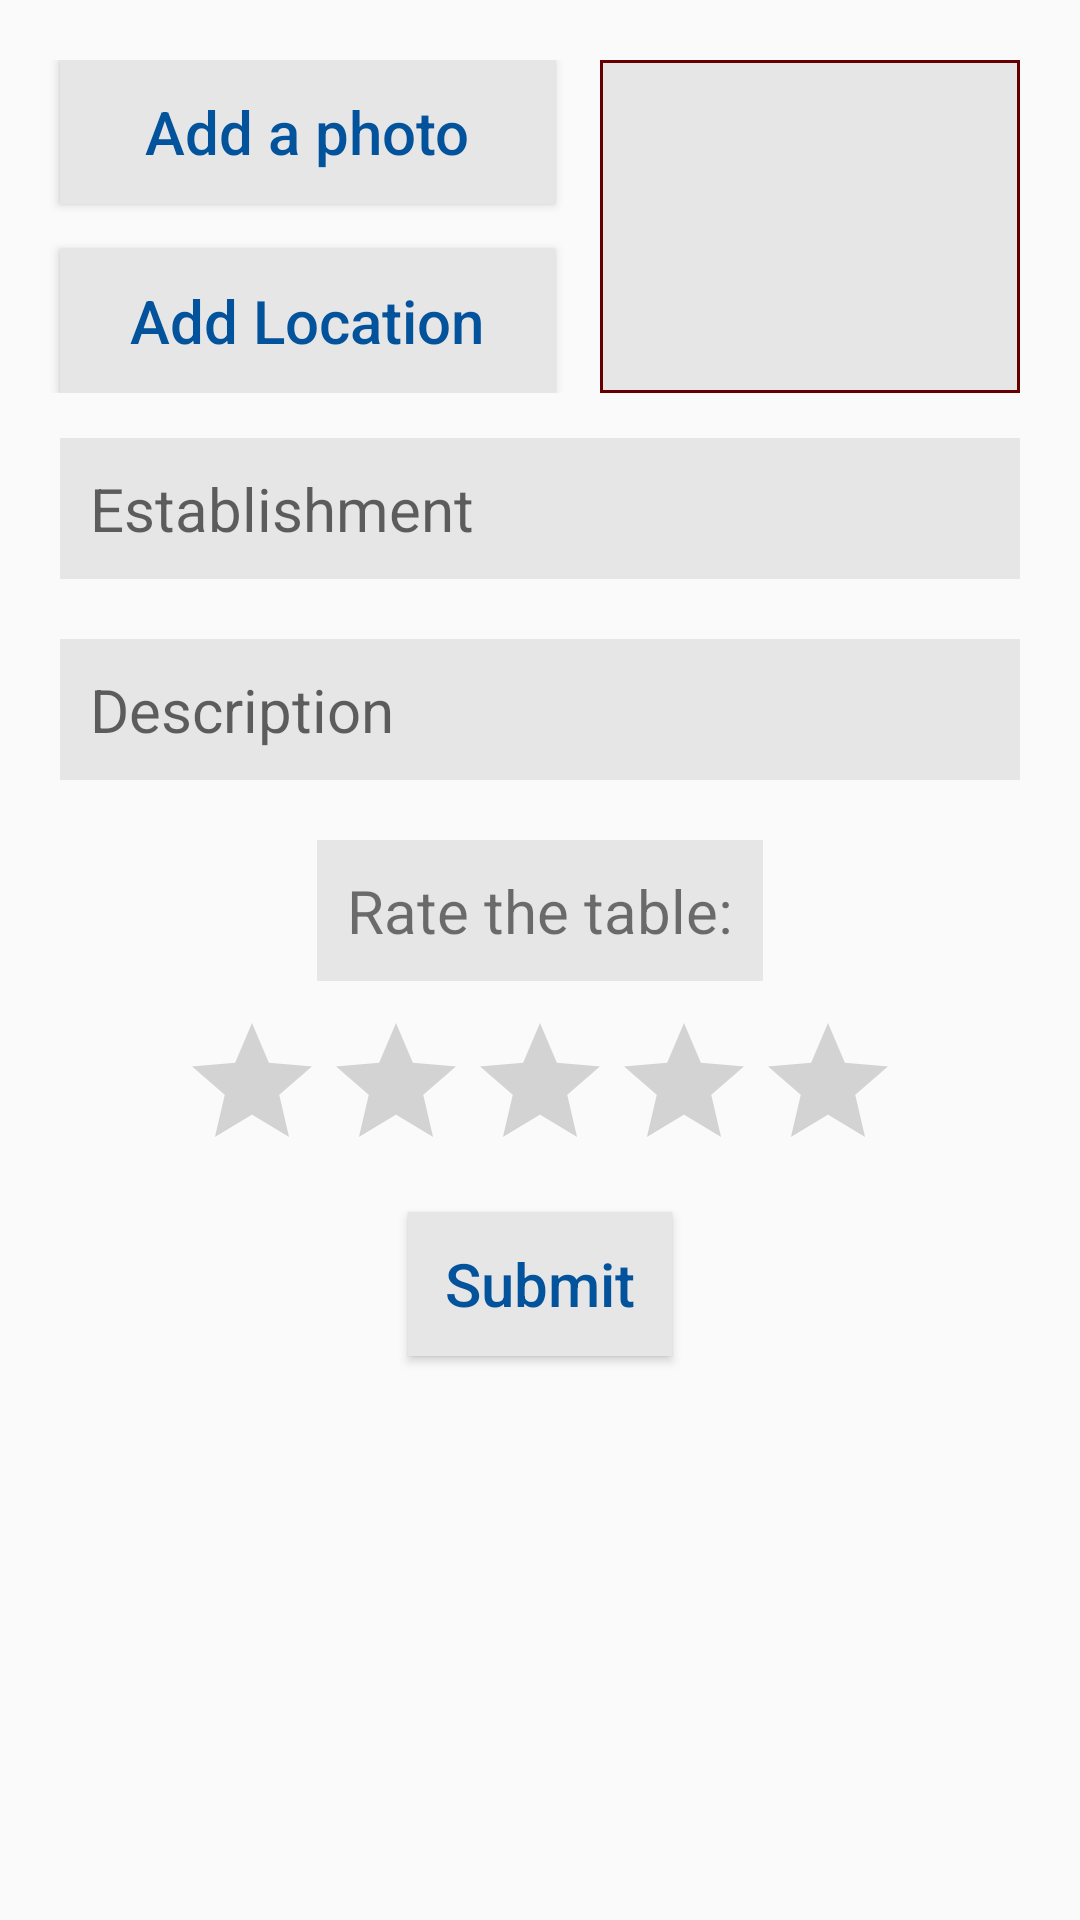

Here is an Android app screen rendered from its layout file. Give the layout XML and the strings, colors and styles it references.
<!-- AndroidManifest.xml: application theme AppTheme -->
<!-- res/layout/fragment_submit_locations.xml -->
<?xml version="1.0" encoding="utf-8"?>
<LinearLayout xmlns:android="http://schemas.android.com/apk/res/android"
    android:layout_width="match_parent"
    android:layout_height="match_parent"
    android:orientation="vertical">

    <ScrollView
        android:layout_width="match_parent"
        android:layout_height="match_parent">
        <LinearLayout
            android:layout_width="match_parent"
            android:layout_height="wrap_content"
            android:orientation="vertical">
            <LinearLayout
                android:layout_width="match_parent"
                android:layout_height="wrap_content"
                android:layout_marginTop="20dp"
                android:weightSum="1">

                <LinearLayout
                    android:layout_width="200dp"
                    android:layout_height="wrap_content"
                    android:orientation="vertical">

                    <Button
                        android:id="@+id/add_photo_button"
                        style="@style/SubmitLocationStyle"
                        android:layout_marginLeft="20dp"
                        android:layout_marginTop="0dp"
                        android:layout_marginBottom="15dp"
                        android:layout_marginRight="0dp"
                        android:layout_width="165dp"
                        android:text="@string/add_photo_button"
                        android:textColor="@color/text_primary" />

                    <Button
                        android:id="@+id/location"
                        style="@style/SubmitLocationStyle"
                        android:layout_marginLeft="20dp"
                        android:layout_marginTop="0dp"
                        android:layout_marginBottom="0dp"
                        android:layout_width="165dp"
                        android:text="@string/add_location"
                        android:textColor="@color/text_primary" />
                </LinearLayout>

                <LinearLayout
                    android:layout_width="match_parent"
                    android:layout_height="match_parent"
                    android:layout_marginLeft="0dp"
                    android:layout_marginRight="20dp"
                    android:orientation="vertical"
                    android:background="@color/colorAccent">
                    <ImageView
                        android:id="@+id/photo"
                        android:layout_width="match_parent"
                        android:layout_height="match_parent"
                        android:layout_marginTop="1dp"
                        android:layout_marginLeft="1dp"
                        android:layout_marginRight="1dp"
                        android:layout_marginBottom="1dp"
                        android:background="@color/button_background"
                        android:contentDescription="@string/imageview_description" />
                </LinearLayout>

            </LinearLayout>

            <EditText
                android:id="@+id/establishment"
                style="@style/SubmitLocationStyle"
                android:layout_width="match_parent"
                android:layout_height="wrap_content"
                android:layout_marginRight="20dp"
                android:layout_marginTop="15dp"
                android:hint="@string/establishment_hint"
                android:textAlignment="viewStart" />

            <EditText
                android:id="@+id/description"
                style="@style/SubmitLocationStyle"
                android:layout_width="match_parent"
                android:layout_height="wrap_content"
                android:layout_marginRight="20dp"
                android:hint="@string/description_hint"
                android:textAlignment="viewStart" />

            <TextView
                style="@style/SubmitLocationStyle"
                android:layout_gravity="center"
                android:layout_marginBottom="10dp"
                android:layout_marginStart="0dp"
                android:text="@string/rate" />

            <RatingBar
                android:id="@+id/rating_bar"
                android:layout_width="wrap_content"
                android:layout_height="wrap_content"
                android:layout_gravity="center"
                android:numStars="5"
                android:rating="0"
                android:stepSize="0.5" />

            <Button
                android:id="@+id/submit"
                style="@style/SubmitLocationStyle"
                android:layout_gravity="center"
                android:layout_marginLeft="0dp"
                android:layout_marginTop="10dp"
                android:text="@string/submit_button"
                android:textColor="@color/text_primary" />
        </LinearLayout>
    </ScrollView>
</LinearLayout>
<!-- resources referenced by this layout -->
<resources>
  <color name="button_background">#e6e6e6</color>
  <color name="colorAccent">#660000</color>
  <color name="text_primary">#02529c</color>
  <string name="add_location">Add Location</string>
  <string name="add_photo_button">Add a photo</string>
  <string name="description_hint">Description</string>
  <string name="establishment_hint">Establishment</string>
  <string name="imageview_description">Picture of table</string>
  <string name="rate">Rate the table:</string>
  <string name="submit_button">Submit</string>
  <style name="SubmitLocationStyle">
          <item name="android:layout_width">wrap_content</item>
          <item name="android:layout_height">wrap_content</item>
          <item name="android:textSize">20sp</item>
          <item name="android:textAlignment">center</item>
          <item name="android:textAllCaps">false</item>
          <item name="android:background">@color/button_background</item>
          <item name="android:layout_marginLeft">20dp</item>
          <item name="android:layout_marginBottom">20dp</item>
          <item name="android:paddingLeft">10dp</item>
          <item name="android:paddingRight">10dp</item>
          <item name="android:paddingTop">10dp</item>
          <item name="android:paddingBottom">10dp</item>
      </style>
  <style name="AppTheme" parent="Theme.AppCompat.Light.DarkActionBar">
          
          <item name="colorPrimary">@color/colorPrimary</item>
          <item name="colorPrimaryDark">@color/colorPrimaryDark</item>
          <item name="colorAccent">@color/colorAccent</item>
      </style>
  <color name="colorPrimary">#008000</color>
  <color name="colorPrimaryDark">#004d00</color>
</resources>
